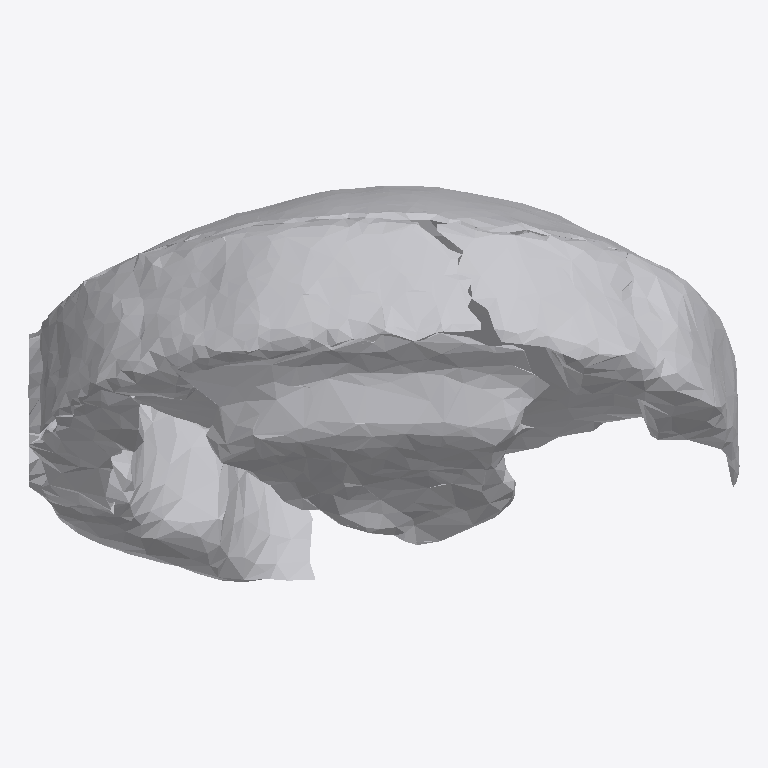
Plan cut of the same IFC building model at storey 'Ground Floor' (level 0.00 m, cut at 1.40 m), seen from above with north up, elements coloured by IFC class: 1 other element (light grey). No cut surface shows.
Extent 0.562 m × 0.313 m × 0.540 m (x, y, z). Storeys (1): Ground Floor at 0.00 m. Elements (1): 1 IfcFurniture.

HEADER;
FILE_DESCRIPTION(('ViewDefinition [CoordinationView]'),'2;1');
FILE_NAME('','2026-07-12T06:36:56',(''),(''),'IfcOpenShell 0.8.0','IfcOpenShell 0.8.0','');
FILE_SCHEMA(('IFC4'));
ENDSEC;
DATA;
#17=IFCPROJECT('0tiPDeY5P6kPxQ4fAKhMWb',#5,'Office Project',$,$,$,$,(#15),#10);
#20=IFCSITE('0iSJjdoNv2kxa8nV03OiFp',#5,'Site',$,$,#19,$,$,.ELEMENT.,$,$,$,$,$);
#22=IFCBUILDING('2ytwz7Yt16seNQ1yEI4uPL',#5,'Building',$,$,#21,$,$,.ELEMENT.,$,$,$);
#24=IFCBUILDINGSTOREY('3f5kzLovT618pTyXiNZm7A',#5,'Ground Floor',$,$,#23,$,$,.ELEMENT.,0.0);
#35=IFCFURNITURE('24dNxf4Ef5wQpPkStjGIDy',#5,'list01_stool',$,$,#34,#31,$,$);
ENDSEC;
